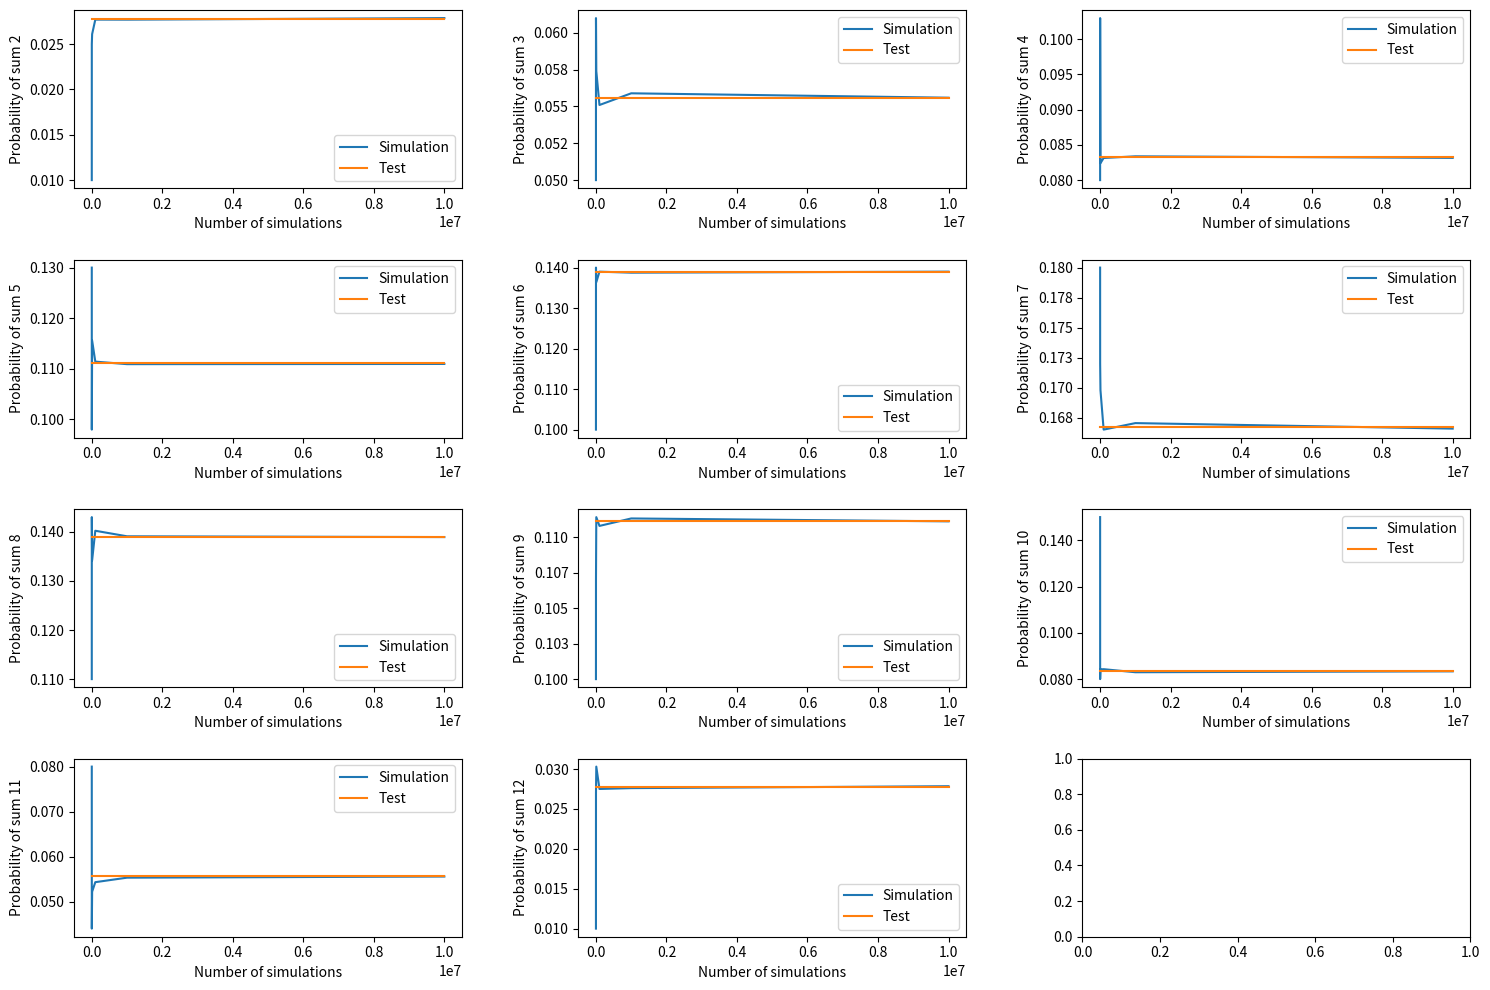

This figure's Python source:
import random
import matplotlib.pyplot as plt
import matplotlib.ticker as ticker

TEST_VALS = {
    2: 0.0278,  # 1/36
    3: 0.0556,  # 2/36
    4: 0.0833,  # 3/36
    5: 0.1111,  # 4/36
    6: 0.1389,  # 5/36
    7: 0.1667,  # 6/36
    8: 0.1389,  # 5/36
    9: 0.1111,  # 4/36
    10: 0.0833, # 3/36
    11: 0.0556, # 2/36
    12: 0.0278  # 1/36
}


def roll_dices():
    dice1 = random.randint(1, 6)
    dice2 = random.randint(1, 6)
    return (dice1, dice2, dice1 + dice2)


def roll_dices_n_times(n):
    res = {}
    for _ in range(n):
        _, _, total = roll_dices()
        if total not in res:
            res[total] = 0
        res[total] += 1
    for key, value in res.items():
        res[key] = value / n
    return {key: res[key] for key in sorted(res.keys())}


def plot_simulations(simulations, test_vals):
    rows = 4
    cols = 3
    fig, axs = plt.subplots(rows, cols, figsize=(15, 10))

    for i, num in enumerate(range(2, 13)):
        x = []
        y_sim = []
        y_test = []
        for simulation, result in simulations.items():
            x.append(simulation)
            y_sim.append(result[num])
            y_test.append(test_vals[num])

        axs[i // cols, i % cols].plot(x, y_sim, label='Simulation')
        axs[i // cols, i % cols].plot(x, y_test, label='Test')
        axs[i // cols, i % cols].set_xlabel('Number of simulations')
        axs[i // cols, i % cols].set_ylabel(f'Probability of sum {num}')
        axs[i // cols, i % cols].legend()
        axs[i // cols, i % cols].yaxis.set_major_formatter(ticker.FormatStrFormatter('%.3f'))

    plt.tight_layout()
    plt.subplots_adjust(wspace=0.3, hspace=0.4)
    plt.show()


def main():
    test_nums = [100, 1000, 10000, 100000, 1000000, 10000000]
    simulations = {}
    for num in test_nums:
        simulations[num] = roll_dices_n_times(num)
        print(f"{simulations[num]}")

    plot_simulations(simulations, TEST_VALS)


if __name__ == "__main__":
    main()
